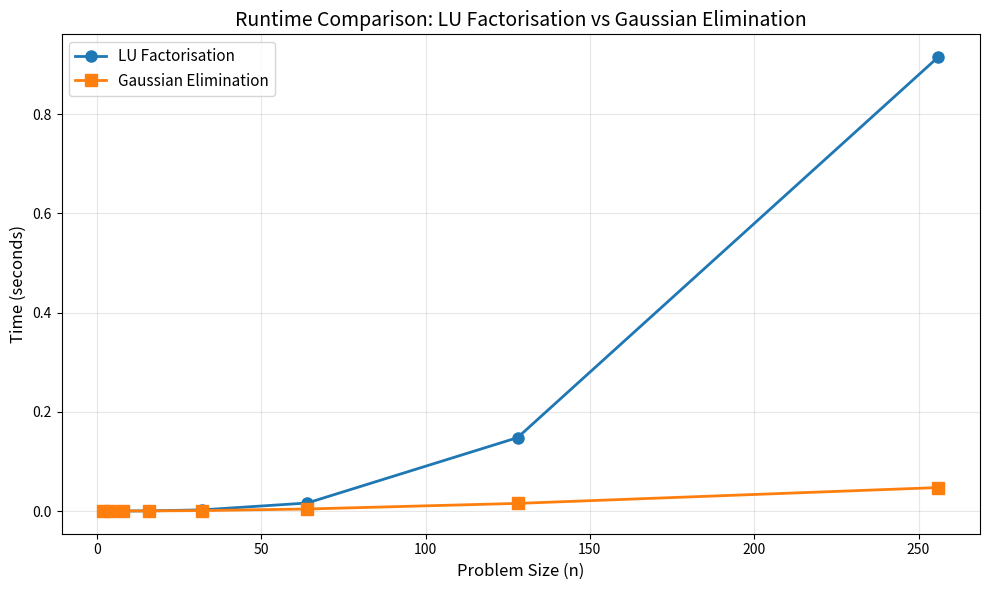

Reproduce this figure in Python.
import numpy as np
import matplotlib.pyplot as plt
import time


def lu_factorisation(A):
    n, m = A.shape
    if n != m:
        raise ValueError(f"Matrix A is not square {A.shape=}")

    # construct arrays of zeros
    L, U = np.zeros_like(A, dtype=float), np.zeros_like(A, dtype=float)

    # Set diagonal of L to 1 (unit diagonal)
    for i in range(n):
        L[i, i] = 1
    
    # Compute U's first row
    for j in range(n):
        U[0, j] = A[0, j]
    
    # Compute L's first column (below diagonal)
    for i in range(1, n):
        L[i, 0] = A[i, 0] / U[0, 0]
    
    # Compute remaining elements
    for i in range(1, n):
        # Compute U[i, j] for j >= i (upper triangular part)
        for j in range(i, n):
            U[i, j] = A[i, j] - sum(L[i, k] * U[k, j] for k in range(i))
        
        # Compute L[i, j] for j < i (lower triangular part, below diagonal)
        for j in range(i + 1, n):
            L[j, i] = (A[j, i] - sum(L[j, k] * U[k, i] for k in range(i))) / U[i, i]
    
    return L, U

def determinant(A):
    n = A.shape[0]
    L, U = lu_factorisation(A)

    det_L = 1.0
    det_U = 1.0

    for i in range(n):
        det_L *= L[i, i]
        det_U *= U[i, i]

    return det_L * det_U


def forward_solve(L, b):
    n = len(b)
    y = np.zeros(n, dtype=float)
    
    for i in range(n):
        y[i] = b[i] - sum(L[i, j] * y[j] for j in range(i))
        y[i] /= L[i, i]
    
    return y


def backward_solve(U, y):
    n = len(y)
    x = np.zeros(n, dtype=float)
    
    for i in range(n - 1, -1, -1):
        x[i] = y[i] - sum(U[i, j] * x[j] for j in range(i + 1, n))
        x[i] /= U[i, i]
    
    return x


def lu_solve(A, b):
    L, U = lu_factorisation(A)
    y = forward_solve(L, b)
    x = backward_solve(U, y)
    return x


def gaussian_elimination(A, b):
    n = len(b)
    # Create augmented matrix
    Ab = np.column_stack([A.copy(), b.copy()])
    
    # Forward elimination
    for i in range(n):
        # Partial pivoting
        max_row = i + np.argmax(np.abs(Ab[i:, i]))
        Ab[[i, max_row]] = Ab[[max_row, i]]
        
        # Eliminate column entries below pivot
        for j in range(i + 1, n):
            factor = Ab[j, i] / Ab[i, i]
            Ab[j, i:] -= factor * Ab[i, i:]
    
    # Back substitution
    x = np.zeros(n, dtype=float)
    for i in range(n - 1, -1, -1):
        x[i] = (Ab[i, -1] - sum(Ab[i, j] * x[j] for j in range(i + 1, n))) / Ab[i, i]
    
    return x


def generate_safe_system(n):
    A = np.random.randn(n, n)
    x = np.random.randn(n)
    b = A @ x
    return A, b, x


if __name__ == "__main__":
    # First, compute the determinant of A_large
    print("Computing determinant of A_large...")
    A_large, b_large, x_large = generate_safe_system(100)
    det_A_large = determinant(A_large)
    print(f"Determinant of A_large (100x100): {det_A_large}")
    print(f"NumPy's determinant (verification): {np.linalg.det(A_large)}")
    print("\n" + "="*60 + "\n")
    
    # Then run the timing comparisons
    sizes = [2**j for j in range(1, 9)]  # Extended range for better comparison
    
    lu_times = []
    ge_times = []
    
    print("Running timing comparisons...")
    print(f"{'Size':<10} {'LU Time (s)':<15} {'GE Time (s)':<15}")
    print("-" * 40)
    
    for n in sizes:
        # Generate a random system of linear equations of size n
        A, b, x_true = generate_safe_system(n)
        
        start = time.time()
        x_lu = lu_solve(A, b)
        lu_time = time.time() - start
        lu_times.append(lu_time)
        
        start = time.time()
        x_ge = gaussian_elimination(A, b)
        ge_time = time.time() - start
        ge_times.append(ge_time)
        
        print(f"{n:<10} {lu_time:<15.6f} {ge_time:<15.6f}")

        assert np.allclose(x_lu, x_true), f"LU solution incorrect for n={n}"
        assert np.allclose(x_ge, x_true), f"GE solution incorrect for n={n}"
    
    # Create plot 1: Absolute runtimes
    plt.figure(figsize=(10, 6))
    plt.plot(sizes, lu_times, 'o-', label='LU Factorisation', linewidth=2, markersize=8)
    plt.plot(sizes, ge_times, 's-', label='Gaussian Elimination', linewidth=2, markersize=8)
    plt.xlabel('Problem Size (n)', fontsize=12)
    plt.ylabel('Time (seconds)', fontsize=12)
    plt.title('Runtime Comparison: LU Factorisation vs Gaussian Elimination', fontsize=14)
    plt.legend(fontsize=11)
    plt.grid(True, alpha=0.3)
    plt.tight_layout()
    plt.savefig('runtime_comparison_absolute.png', dpi=300, bbox_inches='tight')
    print("\nSaved: runtime_comparison_absolute.png")
    
    plt.show()